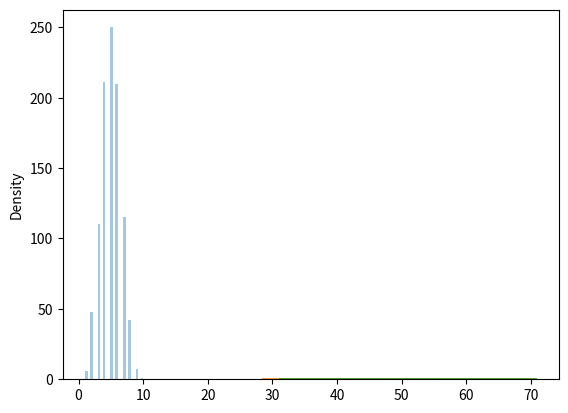

Recreate this plot in Python.
import numpy as np
from matplotlib.pyplot import show
import seaborn as sns

# A binomial distribution is a discrete distribution, meaning that it has a finite amount of values within it
# The distribution is used to determine the result of a binary possibility (2 possibilities), like tossing a coin, since there are only two sides it can land on
# You can create a binomial distribution in Numpy using the np.random.binomial() function. It has 3 arguments:
# n = Number of trials
# p = probability of an occurrence (a coin landing on heads or tails = 0.5 because it's a 50/50 chance)
# size = the shape of the returned array (2x2, 3x4, 50x2 etc.)

# Here is how simulating 10 coin tosses will look like using np.random.binomial():

x = np.random.binomial(n=10, p=0.5, size=1000)  # 10 trials, 50% chance for an outcome, array size of 10 (1 for each trial)
print(x)

# And here is how to visualize a binomial distribution (with 1000 coin tosses this time):

sns.distplot(np.random.binomial(n=10, p=0.5, size=1000), hist=True, kde=False)
show()

# What's the difference between a normal distribution and a binomial distribution?
# Normal distributions have an infinite amount of events within itself, while a binomial distribution has finite events, but if there are enough results, then the graphs look almost the same:

sns.distplot(np.random.normal(loc=50, scale=5, size=1000), hist=False, label='normal')
sns.distplot(np.random.binomial(n=100, p=0.5, size=1000), hist=False, label='binomial')

plt.show()